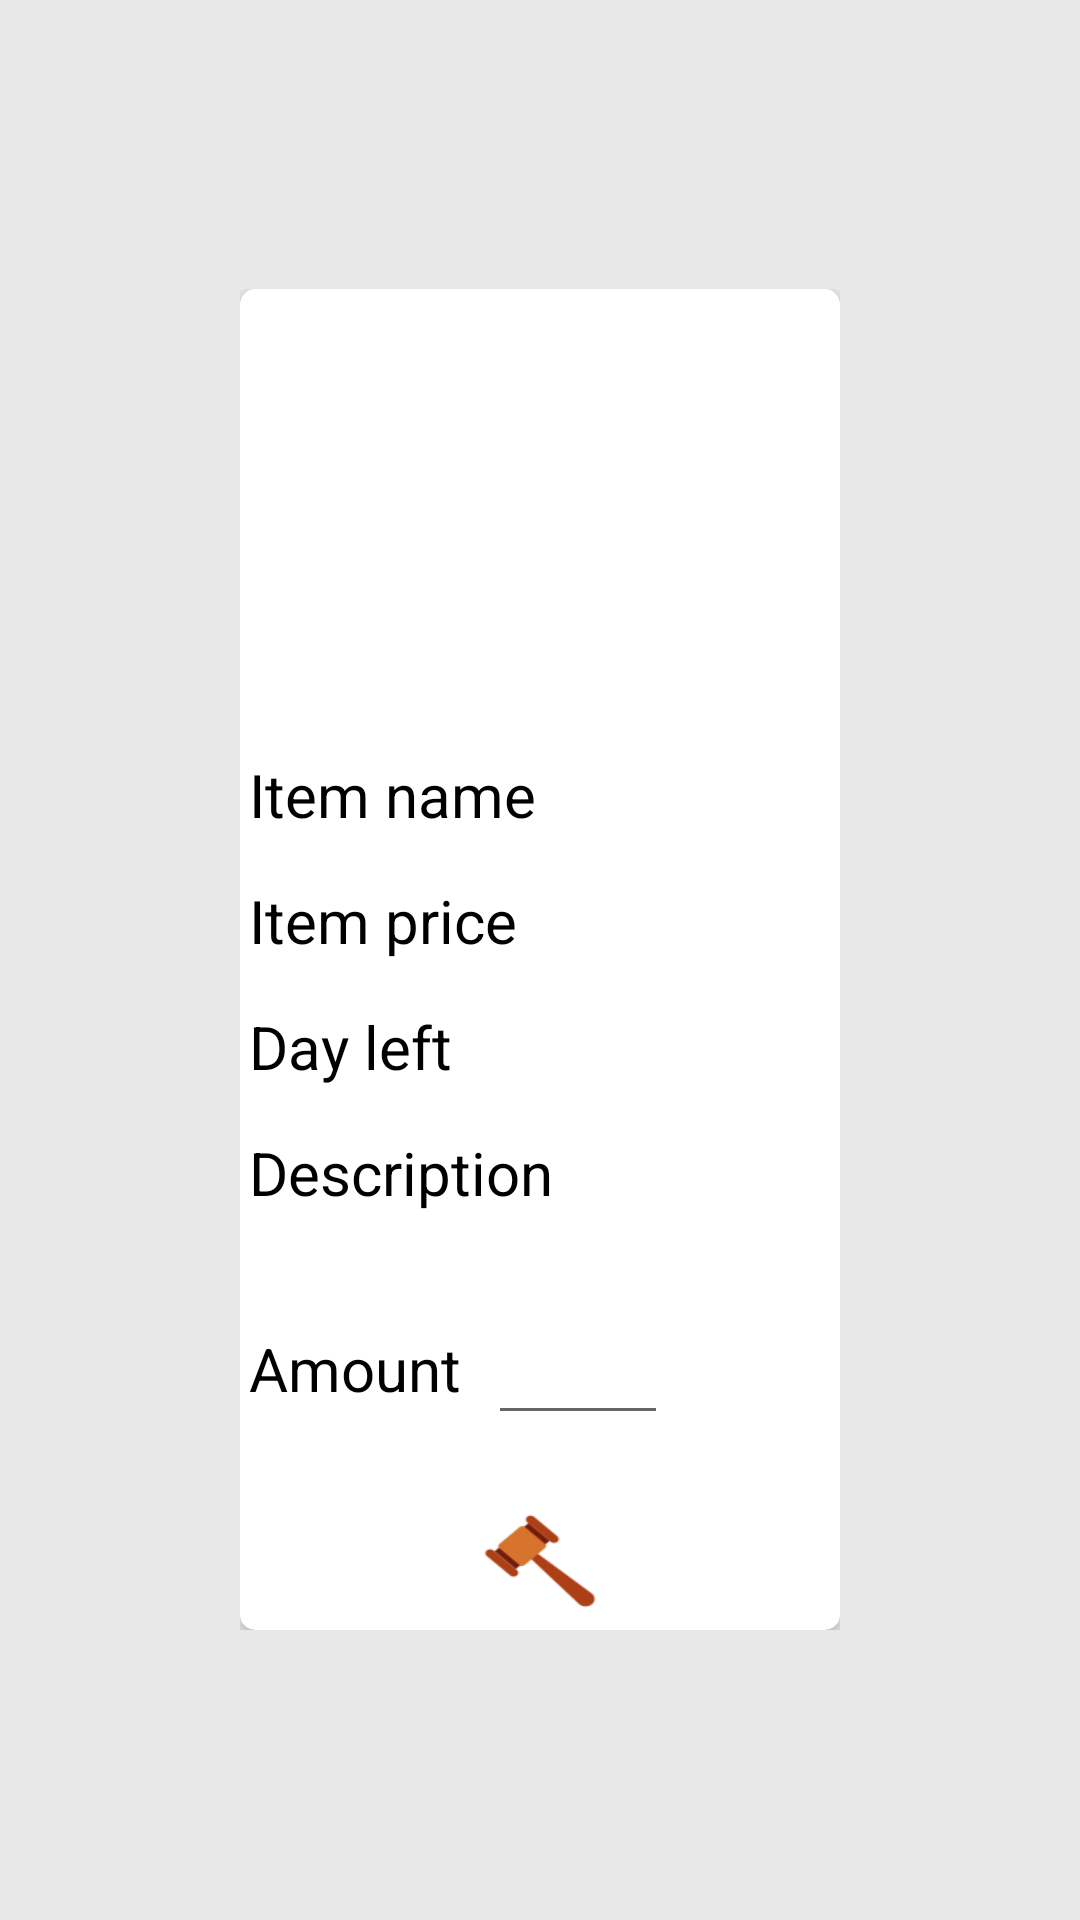

This screen was rendered from an Android layout file. Write that file and the resources it references.
<!-- AndroidManifest.xml: application theme Theme.Auction -->
<!-- res/layout/fragment_bid_now.xml -->
<?xml version="1.0" encoding="utf-8"?>
<FrameLayout xmlns:android="http://schemas.android.com/apk/res/android"
    xmlns:tools="http://schemas.android.com/tools"
    android:layout_width="match_parent"
    android:layout_height="match_parent"
    android:background="@color/gray91"
    xmlns:app="http://schemas.android.com/apk/res-auto"
    tools:context=".bid_now">



    <ScrollView
        android:layout_width="wrap_content"
        android:layout_height="wrap_content"
        android:layout_gravity="center"
        >
        <androidx.cardview.widget.CardView
            android:layout_width="wrap_content"
            android:layout_height="wrap_content"
            app:cardCornerRadius="5dp"
            app:cardPreventCornerOverlap="true"
            android:elevation="25dp">

            <LinearLayout
                android:layout_width="wrap_content"
                android:layout_height="wrap_content"
                android:elevation="20dp"
                android:orientation="vertical">


                <ImageView
                    android:id="@+id/single_image"
                    android:layout_width="200dp"
                    android:layout_height="150dp"
                    android:layout_gravity="center"
                    android:src="@drawable/loginuser"/>

                <LinearLayout
                    android:layout_width="wrap_content"
                    android:layout_height="wrap_content"
                    android:orientation="horizontal"
                    android:layout_marginTop="5dp"
                    >

                    <TextView
                        android:layout_width="wrap_content"
                        android:layout_height="wrap_content"
                        android:text="Item name"
                        android:layout_marginStart="3dp"
                        android:layout_marginTop="10dp"
                        android:textColor="@color/black"
                        android:textSize="20sp"
                        android:layout_gravity="start"/>
                    <TextView
                        android:id="@+id/single_item_name"
                        android:layout_width="wrap_content"
                        android:layout_height="wrap_content"
                        android:layout_marginStart="9dp"
                        android:layout_marginTop="10dp"
                        android:textColor="@color/black"
                        android:textSize="20sp"
                        android:layout_gravity="end"/>


                </LinearLayout>

                <LinearLayout
                    android:layout_width="wrap_content"
                    android:layout_height="wrap_content"
                    android:orientation="horizontal"
                    android:layout_marginTop="5dp"
                    >

                    <TextView
                        android:layout_width="wrap_content"
                        android:layout_height="wrap_content"
                        android:text="Item price"
                        android:layout_marginStart="3dp"
                        android:layout_marginTop="10dp"
                        android:textColor="@color/black"
                        android:textSize="20sp"
                        android:layout_gravity="start"/>
                    <TextView
                        android:id="@+id/single_item_price"
                        android:layout_width="wrap_content"
                        android:layout_height="wrap_content"
                        android:layout_marginStart="9dp"
                        android:layout_marginTop="10dp"
                        android:textColor="@color/black"
                        android:textSize="20sp"
                        android:layout_gravity="end"/>
                </LinearLayout>

                <LinearLayout
                    android:layout_width="wrap_content"
                    android:layout_height="wrap_content"
                    android:orientation="horizontal"
                    android:layout_marginTop="5dp"
                    >

                    <TextView
                        android:layout_width="wrap_content"
                        android:layout_height="wrap_content"
                        android:text="Day left"
                        android:layout_marginStart="3dp"
                        android:layout_marginTop="10dp"
                        android:textColor="@color/black"
                        android:textSize="20sp"
                        android:layout_gravity="start"/>
                    <TextView
                        android:id="@+id/single_dayleft"
                        android:layout_width="wrap_content"
                        android:layout_height="wrap_content"
                        android:layout_marginStart="29dp"
                        android:layout_marginTop="10dp"
                        android:textColor="@color/black"
                        android:textSize="20sp"
                        android:layout_gravity="end"/>


                </LinearLayout>

                <LinearLayout
                    android:layout_width="wrap_content"
                    android:layout_height="wrap_content"
                    android:orientation="horizontal"
                    android:layout_marginTop="5dp"
                    >

                    <TextView
                        android:layout_width="wrap_content"
                        android:layout_height="wrap_content"
                        android:text="Description"
                        android:layout_marginStart="3dp"
                        android:layout_marginTop="10dp"
                        android:textColor="@color/black"
                        android:textSize="20sp"
                        android:layout_gravity="start"/>
                    <TextView
                        android:id="@+id/single_description"
                        android:layout_width="wrap_content"
                        android:layout_height="wrap_content"
                        android:layout_marginStart="9dp"
                        android:layout_marginTop="10dp"
                        android:textColor="@color/black"
                        android:textSize="20sp"
                        android:layout_gravity="end"/>


                </LinearLayout>

                <LinearLayout
                    android:layout_width="wrap_content"
                    android:layout_height="wrap_content"
                    android:orientation="horizontal"
                    android:layout_marginTop="5dp"
                    >

                    <TextView
                        android:layout_width="wrap_content"
                        android:layout_height="wrap_content"
                        android:text="Amount"
                        android:layout_marginStart="3dp"
                        android:layout_marginTop="10dp"
                        android:textColor="@color/black"
                        android:textSize="20sp"
                        android:layout_gravity="center_vertical"/>

                    <EditText
                        android:id="@+id/bid_item_price"
                        android:layout_width="60dp"
                        android:layout_height="wrap_content"
                        android:layout_gravity="center"
                        android:layout_marginStart="9dp"
                        android:layout_marginTop="10dp"
                        android:inputType="number"
                        android:textColor="@color/black"
                        android:textSize="20sp"
                        tools:ignore="SpeakableTextPresentCheck" />


                </LinearLayout>

                <TextView
                    android:id="@+id/login_error"
                    android:layout_width="wrap_content"
                    android:layout_height="wrap_content"
                    android:layout_marginStart="5dp"
                    android:layout_gravity="center"
                    android:layout_marginTop="5dp"
                    android:textColor="@color/red"
                    />

                    <Button
                        android:id="@+id/buy_item"
                        android:layout_width="48dp"
                        android:layout_height="40dp"
                        android:layout_margin="3dp"
                        android:background="@drawable/button_style"
                        android:foreground="@drawable/button_style"
                        android:layout_gravity="center"
                        tools:ignore="TouchTargetSizeCheck,SpeakableTextPresentCheck" />

            </LinearLayout>

        </androidx.cardview.widget.CardView>

    </ScrollView>

</FrameLayout>
<!-- resources referenced by this layout -->
<resources>
  <color name="black">#FF000000</color>
  <color name="gray91">#e8e8e8</color>
  <color name="red">#FF0000</color>
  <!-- drawable button_style (drawable) -->
  <?xml version="1.0" encoding="utf-8"?>
  <selector xmlns:android="http://schemas.android.com/apk/res/android">
  
      <item android:state_pressed="true"
          android:drawable="@drawable/hammerr"/>
      <item android:state_pressed="false"
          android:drawable="@drawable/hammer"/>
  
  </selector>
  <style name="Theme.Auction" parent="Theme.MaterialComponents.DayNight.NoActionBar">
          
          <item name="colorPrimary">@color/purple_500</item>
          <item name="colorPrimaryVariant">@color/purple_700</item>
          <item name="colorOnPrimary">@color/white</item>
          
          <item name="colorSecondary">@color/teal_200</item>
          <item name="colorSecondaryVariant">@color/teal_700</item>
          <item name="colorOnSecondary">@color/white</item>
          
          <item name="android:statusBarColor">?attr/colorPrimaryVariant</item>
          
      </style>
  <!-- drawable hammerr: png bitmap (drawable, 4170 bytes) -->
  <!-- drawable hammer: png bitmap (drawable, 2490 bytes) -->
  <color name="purple_500">#FF6200EE</color>
  <color name="purple_700">#FF3700B3</color>
  <color name="white">#FFFFFFFF</color>
  
      //custom colors
  <color name="teal_200">#FF03DAC5</color>
  <color name="teal_700">#FF018786</color>
</resources>
